Run: headless pygame with SDL's dummy video driver; simulated clock (each Clock.tick advances the game by its frame time, no real sleeping); random seed 0; keys injected as events and as key.get_pressed() state; no mouse input.
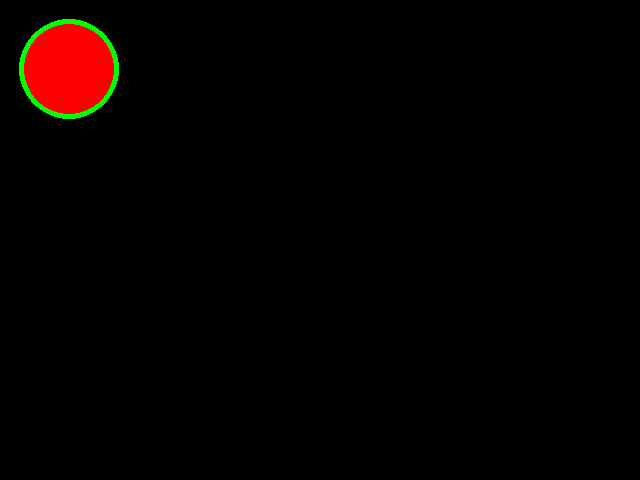
Frame 1 of 4 · flips 1–60 · no input
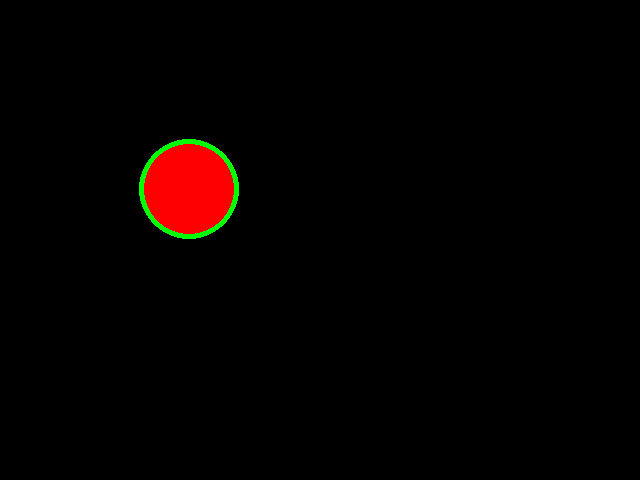
Frame 2 of 4 · flips 61–180 · tapped SPACE, RETURN · held RIGHT (→), D
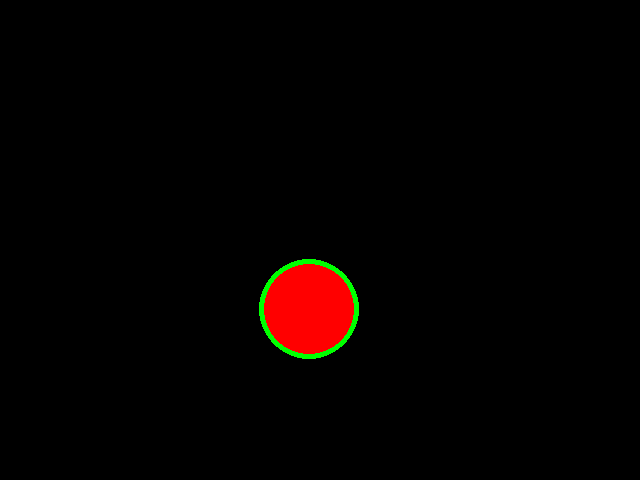
Frame 3 of 4 · flips 181–300 · held DOWN (↓), S
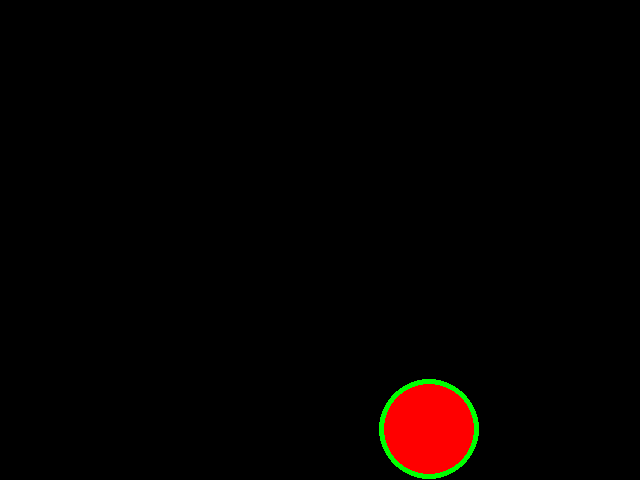
Frame 4 of 4 · flips 301–420 · held LEFT (←), A, UP (↑), W

The pygame program that drew these frames:

import pygame #importe la librairie pygame gérant le SDL en Python
from pygame.locals import * #importe les constantes de pygame directement dans le script

pygame.init() #initialisation de pygame
fenetre = pygame.display.set_mode((640,480), RESIZABLE) #taille de la fenêtre. On peut mettre FULLSCREEN pour être en plein écran.

#Définition des couleurs:
red=Color(255,0,0)
green=Color(0,255,0)
blue=Color(0,0,255)
white=Color(255,255,255)
black=Color(0,0,0)

#Définition des paramètres du rectangle :
x,y = 10,10 # raccourci pour affecter plusieurs variables à la fois
radius = 50
pygame.time.Clock().tick(30)#Maximum 30 frames par seconde .

while x<640 and y<480:
  pygame.time.Clock().tick(30)#Maximum 30 frames par seconde .
  pygame.draw.circle(fenetre,red,[x,y],radius) #disque
  pygame.draw.circle(fenetre,green,[x,y],radius,width=5)#et sa "bordure"
  pygame.display.update() # raffraîchit l'affichage de la fenêtre.
  x+=1
  y+=1
  pygame.draw.rect(fenetre,black,Rect(0,0,640,480))
